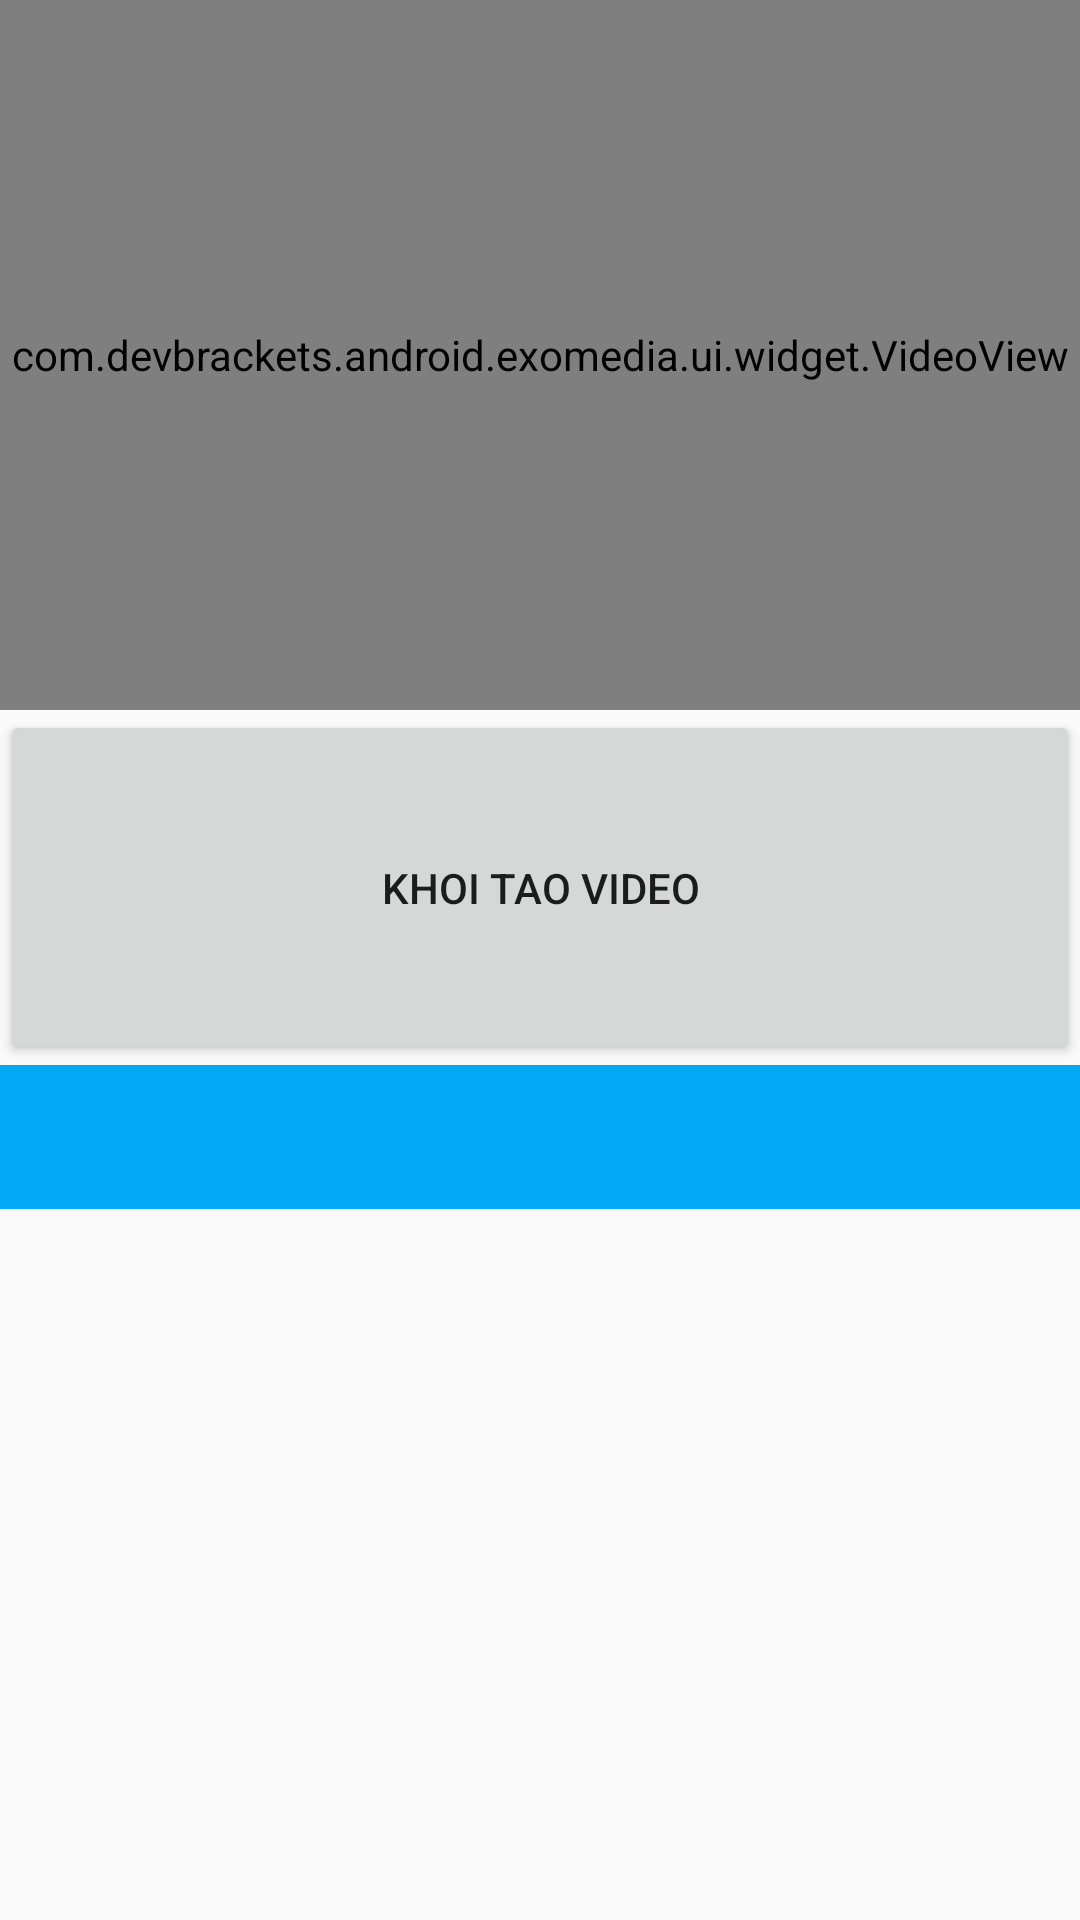

Layout XML and referenced resources for this Android screen:
<!-- AndroidManifest.xml: activity theme Theme.AppCompat.Light.NoActionBar -->
<!-- res/layout/activity_create_video.xml -->
<?xml version="1.0" encoding="utf-8"?>
<layout xmlns:android="http://schemas.android.com/apk/res/android"
    xmlns:app="http://schemas.android.com/apk/res-auto">

    <data>

        <variable
            name="adapter"
            type="androidx.fragment.app.FragmentStatePagerAdapter" />

        <variable
            name="handler"
            type="com.example.demoslideimage.handler.MyClickHandler" />
    </data>

    <LinearLayout
        android:layout_width="match_parent"
        android:layout_height="match_parent"
        android:orientation="vertical"
        android:weightSum="5">

        <com.devbrackets.android.exomedia.ui.widget.VideoView
            android:id="@+id/video_view"
            android:layout_width="match_parent"
            android:layout_height="0dp"
            android:layout_weight="2"
            app:useDefaultControls="true"
            app:videoScale="fitXY" />

        <LinearLayout
            android:layout_width="match_parent"
            android:layout_height="0dp"
            android:layout_weight="1"
            android:orientation="vertical">

            <Button
                android:id="@+id/btnCreate"
                android:layout_width="match_parent"
                android:layout_height="match_parent"
                android:onClick="@{(v)->handler.onClick(v)}"
                android:text="KHoi tao video" />
        </LinearLayout>

        <com.google.android.material.tabs.TabLayout
            android:id="@+id/tab_layout"
            android:layout_width="match_parent"
            android:layout_height="wrap_content"
            android:background="#03A9F4"
            app:tabSelectedTextColor="#2196F3" />

        <androidx.viewpager.widget.ViewPager
            android:id="@+id/view_pager"
            android:layout_width="match_parent"
            android:layout_height="0dp"
            android:layout_weight="2"
            app:adapter="@{adapter}" />
    </LinearLayout>
</layout>
<!-- resources referenced by this layout -->
<resources>

</resources>
